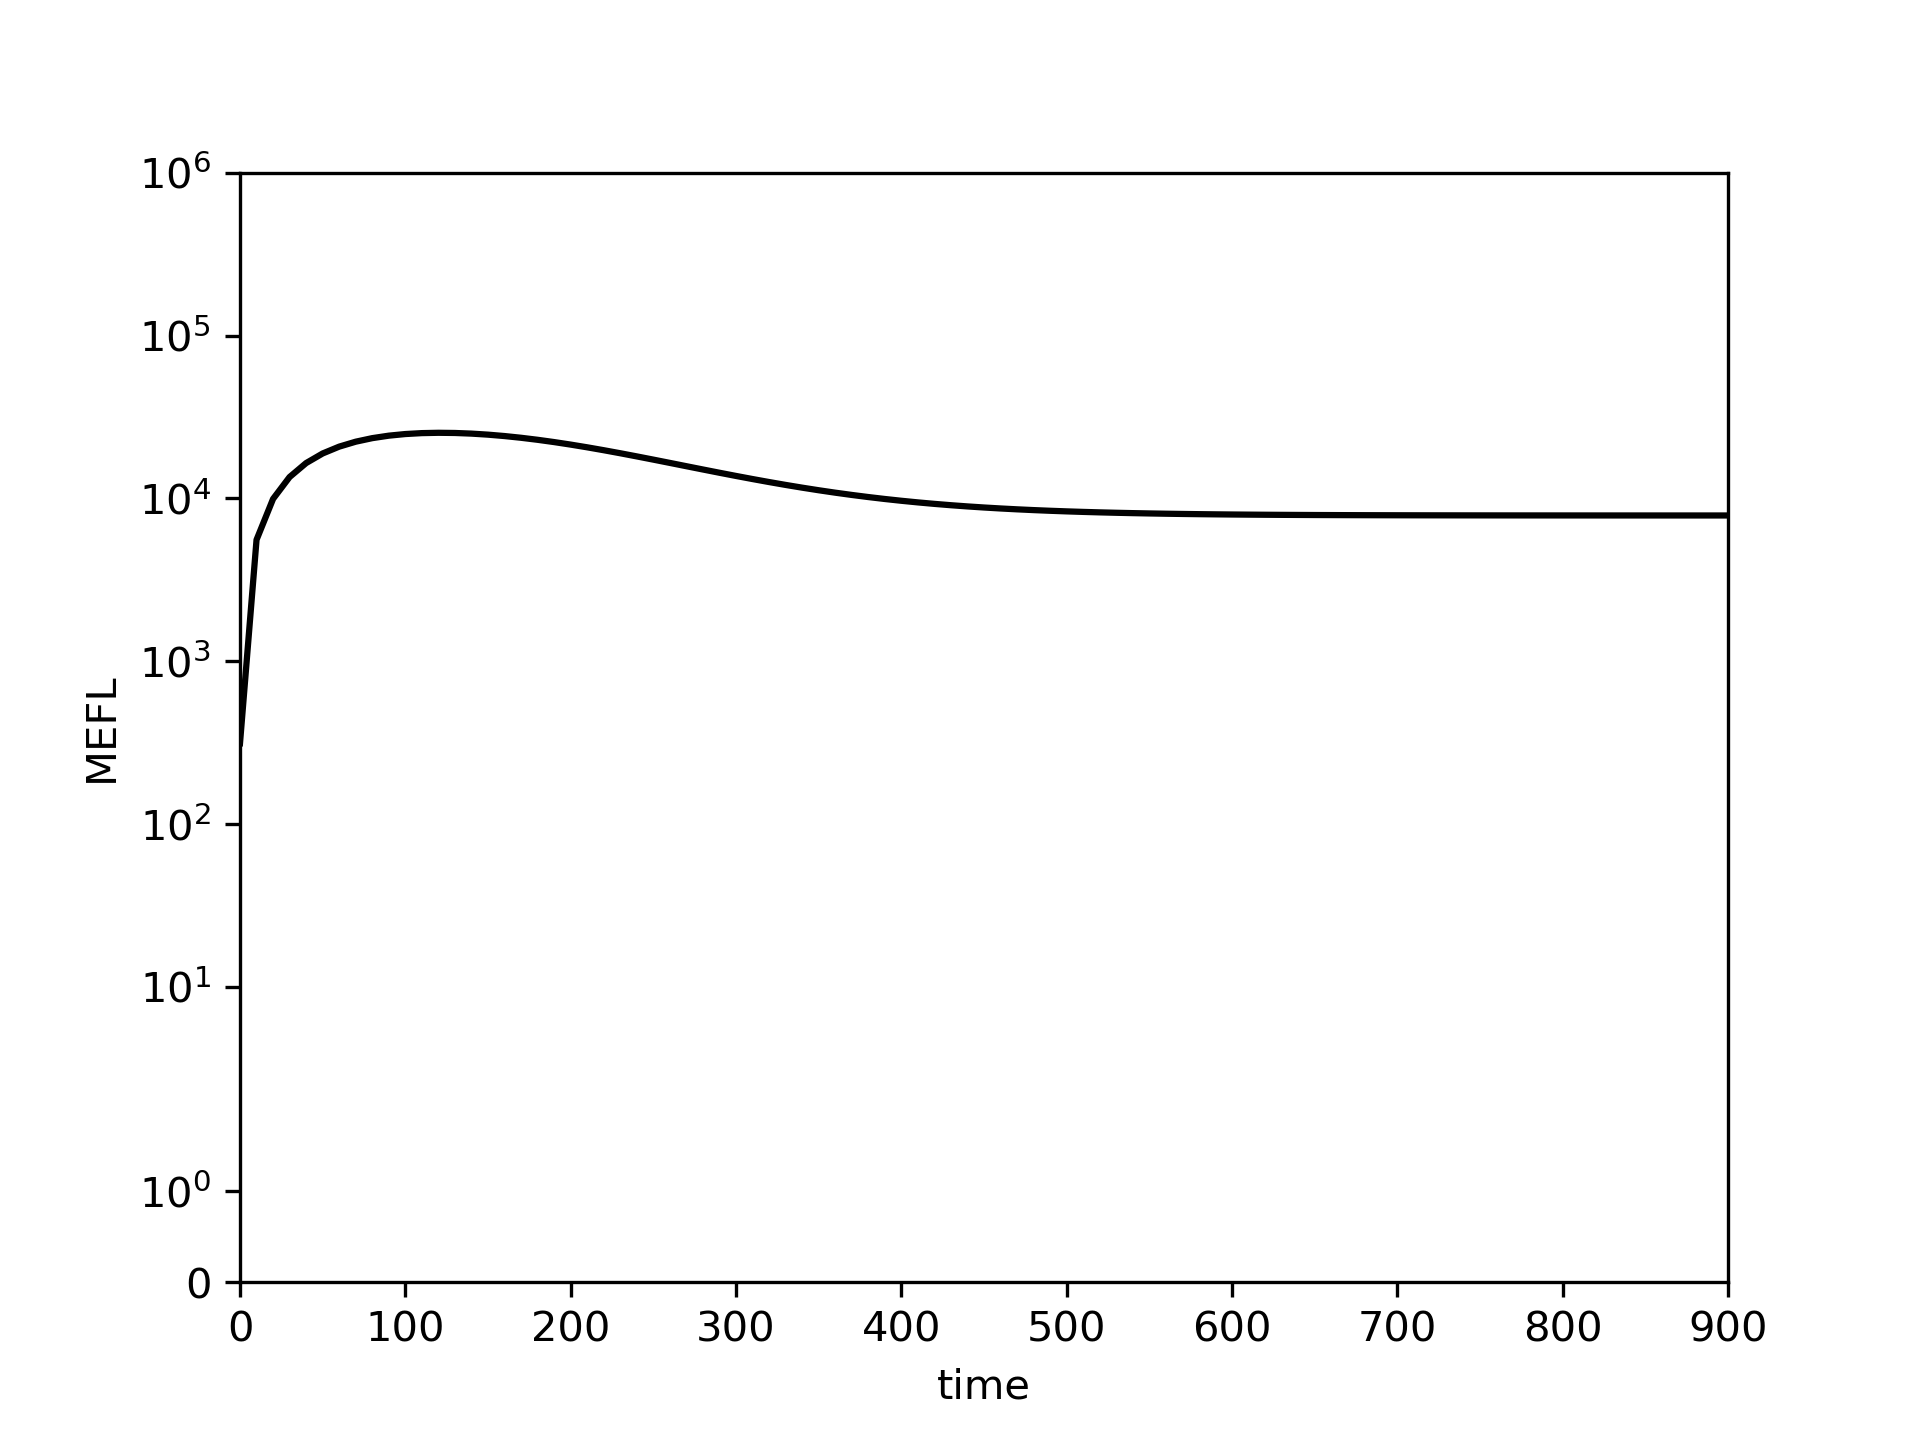

The data file committed next to this chart (first rows):
0.0, 10.0, 20.0, 30.0, 40.0, 50.0, 60.0, 70.0, 80.0, 90.0, 100.0, 110.0, 120.0, 130.0, 140.0, 150.0, 160.0, 170.0, 180.0, 190.0, 200.0, 210.0, 220.0, 230.0
313.5, 5570, 9935, 13538, 16491, 18888, 20806, 22311, 23459, 24295, 24860, 25186, 25303, 25237, 25011, 24646, 24163, 23580, 22916, 22188, 21412, 20604, 19778, 18946
